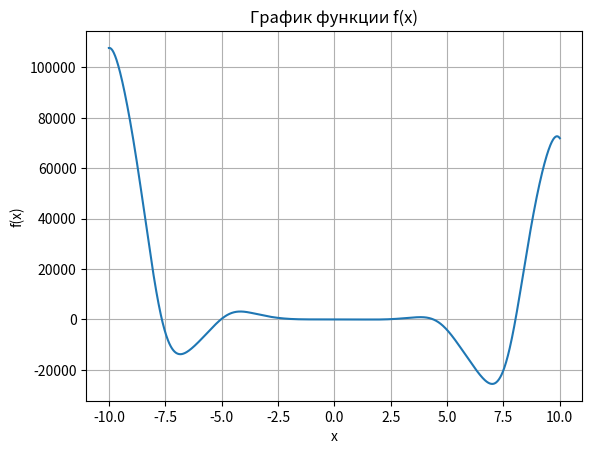

Python code for this plot:
import numpy as np
import matplotlib.pyplot as plt

def f(x):
    return -12*x**4*np.sin(np.cos(x)) - 18*x**3 + 5*x**2 + 10*x - 30

# Нахождение корней
roots = np.roots([-12, 0, -18, 5, 10, -30])
print("Корни функции f(x):", roots)

# Нахождение интервалов возрастания и убывания
x_values = np.linspace(-10, 10, 1000)
y_values = f(x_values)

increasing_intervals = []
decreasing_intervals = []

for i in range(len(x_values)-1):
    if y_values[i+1] > y_values[i]:
        increasing_intervals.append((x_values[i], x_values[i+1]))
    elif y_values[i+1] < y_values[i]:
        decreasing_intervals.append((x_values[i], x_values[i+1]))

print("Интервалы возрастания функции f(x):", increasing_intervals)
print("Интервалы убывания функции f(x):", decreasing_intervals)

# Построение графика
plt.plot(x_values, y_values)
plt.xlabel('x')
plt.ylabel('f(x)')
plt.title('График функции f(x)')
plt.grid(True)
plt.show()

# Вычисление вершины
vertex_x = x_values[np.argmin(y_values)]
vertex_y = np.min(y_values)
vertex = (vertex_x, vertex_y)
print("Вершина функции f(x):", vertex)

# Определение промежутков, на которых f > 0 и f < 0
positive_intervals = []
negative_intervals = []

for i in range(len(x_values)-1):
    if y_values[i] > 0 and y_values[i+1] > 0:
        positive_intervals.append((x_values[i], x_values[i+1]))
    elif y_values[i] < 0 and y_values[i+1] < 0:
        negative_intervals.append((x_values[i], x_values[i+1]))

print("Промежутки, на которых f(x) > 0:", positive_intervals)
print("Промежутки, на которых f(x) < 0:", negative_intervals)
